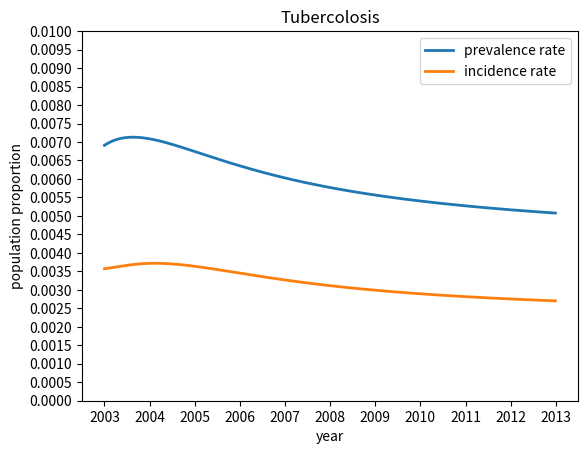

Generate this figure with matplotlib:
import matplotlib.pyplot as plt
import numpy as np
from scipy.integrate import odeint

def f(p0, t,):
    p = p0
    #                     0eps,       1k,          2v,       3gam,   4mu_i,      5mu_t,    6h,    7A,      8mu,    9rho,   10w
    consta = np.array([0.129*24/23, 0.821*24/23, 0.075/20, 0.63/3, 0.2647358, 0.0210358, 0.21, 2192078, 1/67.862, 0.546, 0.0225])
    d_i = consta[4]-consta[8]
    d_t = consta[5]-consta[8]
    #                  0chi,1phi, 2i,  3eta, 4delt
    constb = np.array([0.49, 2, 0.8664, 0.7, 0.45])
    beta = 11.5
    c1 = beta*consta[9]*(p[2] + consta[6]*p[3])
    c2 = p[6] - consta[8] - d_i*p[2] - d_t*p[3]
    dLAdt = c1*(p[4]+constb[0]*(p[5]+p[1])) - p[0]*(consta[0]+consta[1]+consta[8]+c2)
    dLBdt = consta[1]*p[0] + consta[3]*p[2] - p[1]*(constb[0]*c1+consta[2]+consta[8]+c2)
    dIdt = consta[0]*p[0] + consta[2]*p[1] + consta[10]*p[3] - p[2]*(consta[3]+constb[4]+consta[4]+c2)
    dTdt = constb[4]*p[2] - p[3]*(constb[3]*constb[1]+consta[10]+consta[5]+c2)
    dSAdt = (1-constb[2])*p[6] - p[4]*(c1+consta[8]+c2)
    dSBdt = constb[2]*p[6] + constb[3]*constb[1]*p[3] - p[5]*(constb[0]*c1+consta[8]+c2)
    dNdt = -p[6]*c2
    return np.array([dLAdt, dLBdt, dIdt, dTdt, dSAdt, dSBdt, dNdt])

p0 = np.array([0.049, 0.5, 0.0053028, 0.0016072, 0.04409, 0.4, 1669442/83050000])
#       0,     1,    2,   3,    4,     5,    6
lb = ["L_A", "L_B", "I", "T", "S_A", "S_B", "N"]

t = np.arange(2003, 2013, 0.01)

# adjustment
p0[0] -= 0.021

y = odeint(f, p0, t)

plt.title("Tubercolosis")
# for i in range(np.shape(y)[1]):
#     plt.plot(t, y[:, i], linewidth=2, label=lb[i])

# plt.plot(t, y[:, 2], linewidth=2, label="I")
# plt.plot(t, y[:, 3], linewidth=2, label="T")

plt.plot(t, y[:, 3]+y[:, 2], linewidth=2, label="prevalence rate")
plt.plot(t, y[:, 3]/0.45, linewidth=2, label="incidence rate")
plt.xlabel("year")
plt.ylabel("population proportion")
plt.xticks(np.arange(2003, 2013.1, 1))
plt.yticks(np.arange(0, 0.0101, 0.0005))
plt.legend()
plt.show()

t = np.arange(2013, 2023, 0.001)

p1 = y[-1]